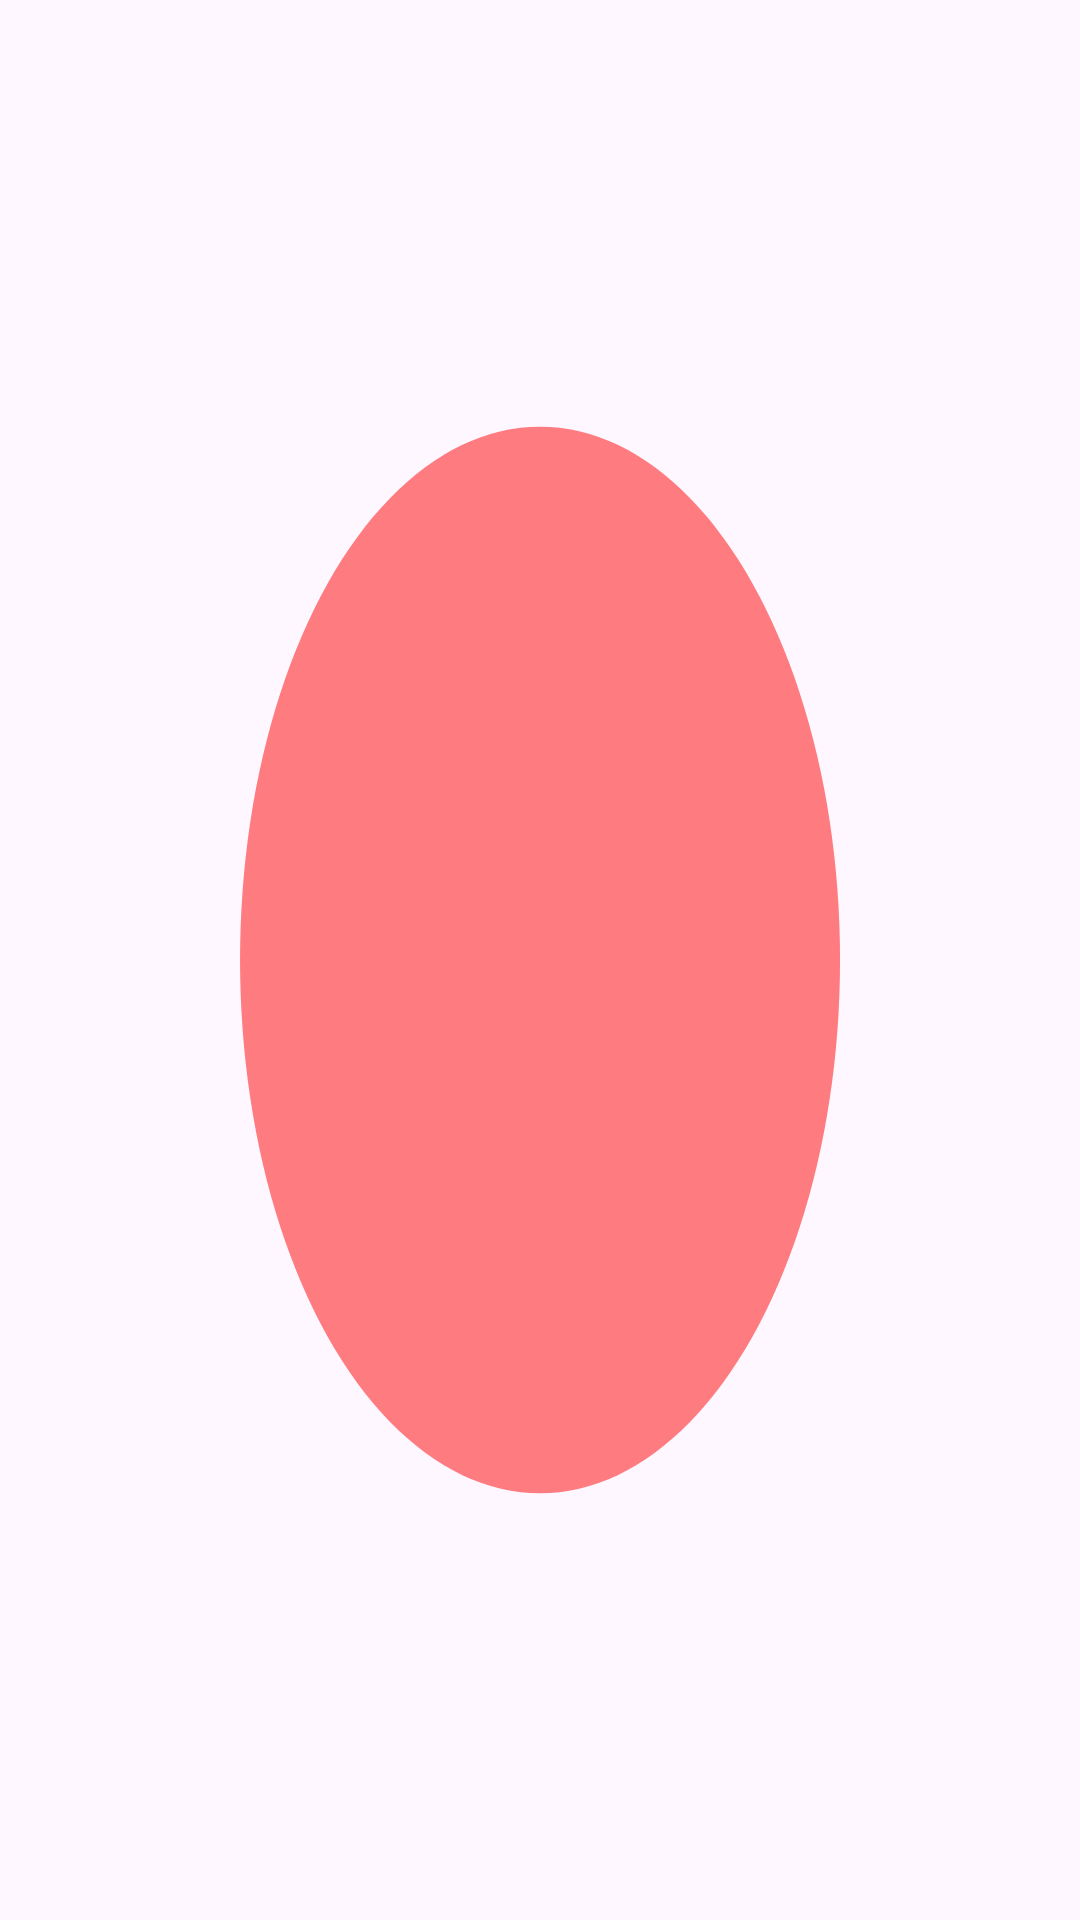

Produce the Android XML layout that renders to this screen, including the resource entries it uses.
<!-- AndroidManifest.xml: application theme Theme.MapaPrueba -->
<!-- res/layout/view_pulso_alerta.xml -->
<?xml version="1.0" encoding="utf-8"?>
<FrameLayout xmlns:android="http://schemas.android.com/apk/res/android"
    android:layout_width="40dp"
    android:layout_height="40dp"
    android:layout_gravity="center">

    <View
        android:id="@+id/pulse"
        android:layout_width="match_parent"
        android:layout_height="match_parent"
        android:background="@drawable/pulse_circle"
        android:layout_gravity="center"
        android:scaleX="1"
        android:scaleY="1"
        android:alpha="0.5"
        android:animateLayoutChanges="true" />
</FrameLayout>
<!-- resources referenced by this layout -->
<resources>
  <!-- drawable pulse_circle (drawable) -->
  <?xml version="1.0" encoding="utf-8"?>
  <vector xmlns:android="http://schemas.android.com/apk/res/android"
      android:width="108dp"
      android:height="108dp"
      android:viewportWidth="108"
      android:viewportHeight="108">
  
      
      <path
          android:fillColor="#ff0000"
          android:pathData="M54,24
                            a30,30 0 1,0 0.01,0
                            z" />
  </vector>
  <style name="Theme.MapaPrueba" parent="Base.Theme.MapaPrueba" />
  <style name="Base.Theme.MapaPrueba" parent="Theme.Material3.DayNight.NoActionBar">
          
          
      </style>
</resources>
